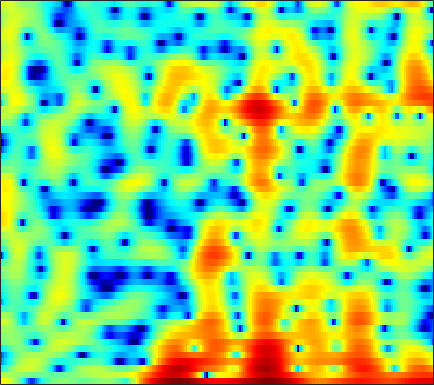

The file beside this chart, header and first rows:
5.0586, 4.8018, 4.3588, 3.7861, 3.271, 2.4716, 1.5151, 0.67875, -0.62272, -2.183, -4.0779, -5.7712, -8.4481, -11.361, -12.762, -11.9, -9.4431, -7.686, -5.7146, -4.2254, -3.0374, -2.2958, -1.5041, -0.87198
1.464, 1.481, 1.475, 1.432, 1.372, 1.256, 1.099, 0.9575, 0.7418, 0.504, 0.256, 0.07682, -0.1411, -0.3265, -0.4428, -0.5618, -0.6533, -0.7045, -0.7697, -0.8279, -0.8892, -0.9408, -1.015, -1.087
-4.971, -3.94, -2.576, -1.337, -0.5238, 0.4041, 1.164, 1.639, 2.145, 2.522, 2.779, 2.902, 2.973, 2.944, 2.849, 2.634, 2.3, 1.963, 1.385, 0.6344, -0.3212, -1.203, -2.673, -4.562
-9.493, -8.038, -6.146, -4.431, -3.277, -1.931, -0.7794, -0.03524, 0.8075, 1.489, 2.023, 2.327, 2.623, 2.786, 2.829, 2.781, 2.611, 2.408, 2.029, 1.52, 0.8895, 0.3363, -0.4945, -1.401
-11.71, -9.828, -7.597, -5.694, -4.459, -3.044, -1.889, -1.166, -0.3739, 0.2467, 0.7148, 0.9848, 1.247, 1.423, 1.515, 1.593, 1.633, 1.646, 1.638, 1.596, 1.524, 1.442, 1.295, 1.103
-5.776, -4.858, -3.65, -2.562, -1.856, -1.08, -0.5168, -0.2334, -0.04372, -0.0769, -0.3214, -0.631, -1.184, -1.821, -2.256, -2.617, -2.552, -2.214, -1.476, -0.6029, 0.2541, 0.8305, 1.481, 1.977
-0.4391, -0.1892, 0.1377, 0.4207, 0.5788, 0.6899, 0.6534, 0.5178, 0.1634, -0.4457, -1.357, -2.297, -4.015, -6.511, -9.19, -14.53, -16.42, -11.8, -7.155, -4.096, -1.937, -0.7109, 0.5535, 1.494
0.01157, 0.2803, 0.5479, 0.6988, 0.7344, 0.6946, 0.5381, 0.3601, 0.03052, -0.3857, -0.8813, -1.285, -1.844, -2.373, -2.695, -2.936, -2.869, -2.616, -2.071, -1.404, -0.7153, -0.2355, 0.3168, 0.7533
0.9377, 1.175, 1.32, 1.298, 1.174, 0.8907, 0.4951, 0.1451, -0.3458, -0.794, -1.13, -1.276, -1.307, -1.173, -0.9815, -0.6534, -0.2807, 0.00502, 0.3544, 0.6415, 0.8186, 0.8597, 0.7773, 0.5352
2.954, 2.945, 2.773, 2.378, 1.933, 1.102, -0.04257, -1.136, -2.973, -5.119, -7.007, -7.339, -5.91, -3.745, -2.243, -0.59, 0.6856, 1.418, 2.135, 2.568, 2.72, 2.637, 2.237, 1.456
1.332, 1.301, 1.156, 0.8635, 0.5016, -0.2282, -1.271, -2.313, -4.065, -6.199, -8.089, -8.351, -6.811, -4.535, -2.965, -1.208, 0.1848, 1.006, 1.851, 2.43, 2.749, 2.827, 2.703, 2.314
-3.802, -3.218, -2.514, -2.003, -1.767, -1.665, -1.781, -1.964, -2.311, -2.665, -2.919, -2.995, -2.877, -2.522, -2.141, -1.513, -0.8013, -0.238, 0.5004, 1.172, 1.734, 2.072, 2.386, 2.536
-9.191, -6.922, -4.832, -3.408, -2.668, -2.023, -1.71, -1.667, -1.824, -2.188, -2.729, -3.234, -3.977, -4.655, -4.968, -4.877, -4.135, -3.248, -1.879, -0.5218, 0.6854, 1.454, 2.291, 2.924
-6.039, -4.977, -3.679, -2.616, -2.016, -1.462, -1.22, -1.232, -1.532, -2.193, -3.272, -4.433, -6.674, -10.28, -15, -36.6, -13.88, -9.04, -5.106, -2.444, -0.475, 0.6845, 1.919, 2.863
-4.64, -3.761, -2.742, -1.906, -1.423, -0.9831, -0.7706, -0.7768, -0.9952, -1.469, -2.159, -2.806, -3.785, -4.763, -5.332, -5.591, -5.157, -4.459, -3.251, -1.959, -0.7196, 0.1351, 1.156, 2.019
-3.708, -2.751, -1.708, -0.9235, -0.4767, -0.06528, 0.1416, 0.1667, 0.03654, -0.2565, -0.7024, -1.109, -1.697, -2.295, -2.708, -3.127, -3.334, -3.317, -3.05, -2.499, -1.724, -1.047, -0.09539, 0.8242
-1.33, -0.7018, 0.02356, 0.599, 0.9381, 1.246, 1.386, 1.38, 1.209, 0.8623, 0.313, -0.2258, -1.112, -2.183, -3.116, -4.535, -6.055, -7.114, -7.912, -7.426, -5.827, -4.365, -2.477, -0.8239
-0.2943, 0.05797, 0.5676, 1.078, 1.408, 1.748, 1.934, 1.948, 1.778, 1.378, 0.7349, 0.08708, -1.047, -2.482, -3.82, -6.079, -9.145, -12.34, -18.05, -15.96, -10.25, -7.216, -4.198, -1.927
-2.98, -2.404, -1.346, -0.2233, 0.5266, 1.334, 1.857, 2.058, 2.062, 1.752, 1.152, 0.5026, -0.6194, -2.012, -3.172, -4.774, -6.259, -7.066, -7.484, -7.032, -5.817, -4.619, -2.923, -1.296
-15.6, -9.23, -4.514, -1.588, -0.04645, 1.408, 2.339, 2.742, 2.929, 2.734, 2.152, 1.462, 0.1951, -1.551, -3.192, -5.953, -9.451, -12.03, -12.23, -9.09, -6.068, -4.208, -2.222, -0.6341
-4.699, -3.607, -1.846, -0.1462, 0.9399, 2.071, 2.833, 3.178, 3.345, 3.204, 2.729, 2.163, 1.116, -0.3135, -1.67, -3.847, -6.301, -7.801, -8.002, -6.348, -4.351, -3.059, -1.703, -0.7543
-1.961, -0.9947, 0.1487, 1.092, 1.687, 2.281, 2.672, 2.828, 2.861, 2.72, 2.433, 2.118, 1.583, 0.9564, 0.4272, -0.27, -0.882, -1.239, -1.499, -1.548, -1.472, -1.425, -1.441, -1.673
-0.06557, 0.773, 1.596, 2.103, 2.305, 2.378, 2.271, 2.097, 1.805, 1.49, 1.242, 1.103, 0.9749, 0.8832, 0.8266, 0.715, 0.5618, 0.4243, 0.1922, -0.08713, -0.4511, -0.8026, -1.421, -2.238
3.407, 3.645, 3.723, 3.536, 3.186, 2.438, 1.34, 0.3194, -1.169, -2.43, -2.924, -2.636, -1.759, -0.8262, -0.2418, 0.3029, 0.5814, 0.6341, 0.5065, 0.1831, -0.3082, -0.7605, -1.476, -2.284
5.965, 5.832, 5.436, 4.76, 4.014, 2.626, 0.633, -1.442, -5.49, -13.08, -18.32, -10.22, -5.279, -2.686, -1.521, -0.5838, -0.1853, -0.1592, -0.4328, -1.012, -1.836, -2.568, -3.617, -4.622
6.117, 5.928, 5.516, 4.877, 4.253, 3.196, 1.907, 0.8267, -0.6727, -1.904, -2.555, -2.555, -2.217, -1.787, -1.555, -1.47, -1.681, -2.055, -2.84, -4.003, -5.613, -7.185, -9.849, -13.25
5.263, 5.185, 4.953, 4.568, 4.182, 3.557, 2.834, 2.252, 1.468, 0.7379, 0.1007, -0.3125, -0.8071, -1.288, -1.663, -2.255, -2.982, -3.646, -4.718, -6.04, -7.681, -9.174, -11.56, -14.34
4.556, 4.654, 4.625, 4.436, 4.186, 3.741, 3.187, 2.714, 2.046, 1.337, 0.6231, 0.06425, -0.6679, -1.436, -2.059, -2.945, -3.917, -4.683, -5.76, -6.818, -7.779, -8.405, -9.103, -9.517
4.386, 4.66, 4.786, 4.672, 4.441, 3.951, 3.295, 2.718, 1.887, 1.028, 0.1947, -0.407, -1.183, -1.991, -2.67, -3.712, -5.005, -6.126, -7.762, -9.262, -10.08, -10.04, -9.324, -8.35
4.908, 5.249, 5.406, 5.206, 4.844, 4.069, 2.969, 1.95, 0.4124, -1.126, -2.338, -2.824, -3.09, -3.151, -3.317, -3.907, -5.118, -6.602, -9.715, -15.7, -33.55, -17.19, -10.49, -7.148
4.856, 5.156, 5.243, 4.953, 4.453, 3.39, 1.771, 0.08373, -3.146, -8.313, -18.49, -15.43, -8.303, -5.099, -3.785, -2.939, -2.792, -3.037, -3.647, -4.269, -4.422, -4.045, -3.076, -2
2.515, 2.82, 2.953, 2.792, 2.454, 1.694, 0.5719, -0.5128, -2.247, -4.051, -5.29, -5.402, -4.669, -3.538, -2.767, -1.935, -1.345, -1.023, -0.7054, -0.4248, -0.1266, 0.1235, 0.4768, 0.7809
-0.4649, -0.09006, 0.2398, 0.3594, 0.317, 0.07712, -0.3518, -0.7536, -1.348, -1.915, -2.361, -2.558, -2.598, -2.407, -2.166, -1.723, -1.215, -0.7981, -0.2409, 0.2962, 0.79, 1.117, 1.478, 1.728
-3.156, -2.639, -2.031, -1.582, -1.348, -1.185, -1.206, -1.335, -1.625, -2.058, -2.559, -2.958, -3.399, -3.665, -3.637, -3.242, -2.479, -1.759, -0.7318, 0.2466, 1.102, 1.641, 2.209, 2.602
-6.441, -5.516, -4.392, -3.398, -2.796, -2.21, -1.885, -1.85, -2.089, -2.679, -3.669, -4.734, -6.673, -9.074, -10.38, -9.398, -6.378, -4.184, -1.792, 0.06676, 1.482, 2.299, 3.107, 3.627
-11.77, -10.02, -7.764, -5.812, -4.633, -3.433, -2.653, -2.335, -2.289, -2.666, -3.546, -4.586, -6.595, -9.382, -11.17, -9.914, -6.232, -3.779, -1.192, 0.7476, 2.193, 3.005, 3.78, 4.233
-21.37, -16.01, -11.25, -8.056, -6.299, -4.564, -3.423, -2.859, -2.421, -2.303, -2.426, -2.598, -2.871, -2.981, -2.85, -2.293, -1.339, -0.4864, 0.7041, 1.802, 2.716, 3.258, 3.757, 4
-12.18, -10.64, -8.394, -6.466, -5.282, -4.106, -3.3, -2.901, -2.585, -2.44, -2.346, -2.271, -2.085, -1.736, -1.369, -0.7416, -0.007844, 0.5874, 1.369, 2.095, 2.708, 3.071, 3.398, 3.515
-4.169, -3.894, -3.396, -2.911, -2.624, -2.424, -2.442, -2.616, -3.058, -3.614, -4.108, -4.3, -4.101, -3.44, -2.718, -1.648, -0.5853, 0.1556, 1.032, 1.762, 2.346, 2.678, 2.993, 3.139
0.228, 0.2369, 0.2198, 0.1309, -0.03838, -0.4576, -1.201, -2.018, -3.671, -6.102, -9.678, -12.86, -12.73, -8.552, -6.025, -3.546, -1.809, -0.8373, 0.1766, 0.9377, 1.524, 1.856, 2.213, 2.456
2.127, 2.174, 2.192, 2.139, 1.989, 1.61, 0.8854, 0.09345, -1.381, -3.426, -5.904, -7.483, -7.713, -6.06, -4.661, -3.165, -2.163, -1.67, -1.238, -0.9097, -0.5993, -0.3245, 0.0519, 0.4274
1.129, 1.46, 2.106, 2.722, 3.073, 3.287, 3.219, 2.943, 2.384, 1.652, 0.8296, 0.2709, -0.3255, -0.7989, -1.121, -1.694, -2.494, -3.274, -4.509, -5.59, -5.938, -5.555, -4.664, -3.787
-6.904, -3.885, -0.3953, 1.926, 3.111, 4.106, 4.623, 4.747, 4.624, 4.25, 3.68, 3.143, 2.281, 1.271, 0.3466, -1.194, -3.269, -5.363, -9.453, -17.56, -24.5, -14.82, -10.17, -8.317
-3.42, -1.909, 0.4171, 2.247, 3.235, 4.109, 4.535, 4.636, 4.478, 4.044, 3.406, 2.794, 1.827, 0.6976, -0.2711, -1.685, -3.293, -4.641, -6.445, -7.992, -8.758, -8.691, -8.312, -8.154
2.801, 2.942, 3.282, 3.652, 3.852, 3.97, 3.85, 3.594, 3.053, 2.291, 1.331, 0.5107, -0.6504, -1.883, -2.774, -3.903, -4.909, -5.553, -6.225, -6.642, -6.805, -6.806, -6.656, -6.433
4.854, 4.828, 4.76, 4.62, 4.435, 4.032, 3.428, 2.799, 1.743, 0.4239, -1.165, -2.487, -4.369, -6.177, -7.348, -8.526, -9.17, -9.32, -9.222, -8.804, -8.154, -7.58, -6.735, -5.877
5.435, 5.471, 5.407, 5.173, 4.872, 4.257, 3.37, 2.508, 1.031, -0.8893, -3.334, -5.583, -9.309, -13.89, -17.34, -18.86, -17.59, -16.72, -15.6, -14, -11.86, -10.11, -8.012, -6.241
4.89, 5.158, 5.333, 5.271, 5.049, 4.515, 3.661, 2.804, 1.308, -0.6312, -3.111, -5.418, -9.236, -13.93, -17.5, -19.68, -20.18, -22.03, -31.22, -25.14, -15.81, -12.03, -8.517, -6.07
3.252, 3.884, 4.453, 4.714, 4.703, 4.427, 3.842, 3.209, 2.091, 0.6946, -0.9599, -2.339, -4.331, -6.307, -7.694, -9.301, -10.56, -11.26, -11.5, -10.7, -8.986, -7.482, -5.631, -4.119
1.116, 2.124, 3.069, 3.616, 3.802, 3.752, 3.417, 2.982, 2.233, 1.29, 0.2398, -0.5872, -1.668, -2.681, -3.338, -4.049, -4.524, -4.707, -4.696, -4.388, -3.864, -3.39, -2.729, -2.156
0.316, 1.37, 2.378, 2.976, 3.179, 3.154, 2.83, 2.412, 1.672, 0.7876, -0.1478, -0.8133, -1.542, -2.037, -2.255, -2.352, -2.299, -2.182, -1.986, -1.738, -1.479, -1.314, -1.131, -1.015
1.524, 2.258, 2.983, 3.387, 3.462, 3.271, 2.714, 2.07, 0.8677, -0.6513, -2.388, -3.608, -4.653, -4.597, -4.016, -3.003, -2.054, -1.468, -0.8673, -0.4823, -0.2752, -0.2173, -0.2767, -0.4581
2.776, 3.323, 3.861, 4.135, 4.146, 3.849, 3.147, 2.309, 0.6853, -1.745, -5.503, -10.17, -32.27, -12.29, -7.484, -4.047, -2.053, -1.098, -0.3023, 0.06296, 0.09003, -0.06201, -0.4669, -1.066
2.009, 2.735, 3.477, 3.931, 4.072, 3.963, 3.525, 2.957, 1.891, 0.4837, -1.141, -2.293, -3.265, -3.159, -2.552, -1.582, -0.7914, -0.3999, -0.1981, -0.3331, -0.8162, -1.418, -2.513, -3.937
-0.06169, 1.1, 2.251, 3.01, 3.347, 3.538, 3.462, 3.253, 2.812, 2.248, 1.644, 1.224, 0.7751, 0.4753, 0.3426, 0.2163, 0.06451, -0.1316, -0.5637, -1.246, -2.235, -3.233, -4.98, -7.357
-0.3729, 0.6954, 1.769, 2.498, 2.86, 3.134, 3.187, 3.123, 2.921, 2.625, 2.278, 2, 1.639, 1.28, 0.9941, 0.5825, 0.1008, -0.3335, -1.022, -1.899, -2.985, -3.956, -5.505, -7.365
1.226, 1.768, 2.35, 2.749, 2.931, 3.008, 2.933, 2.791, 2.524, 2.215, 1.894, 1.661, 1.351, 1.035, 0.768, 0.3434, -0.1933, -0.673, -1.416, -2.264, -3.209, -3.955, -5.017, -6.117
2.925, 3.171, 3.42, 3.53, 3.481, 3.224, 2.776, 2.323, 1.647, 1.02, 0.5825, 0.4237, 0.3676, 0.3594, 0.3102, 0.07772, -0.3967, -0.9124, -1.808, -2.798, -3.749, -4.332, -4.892, -5.308
